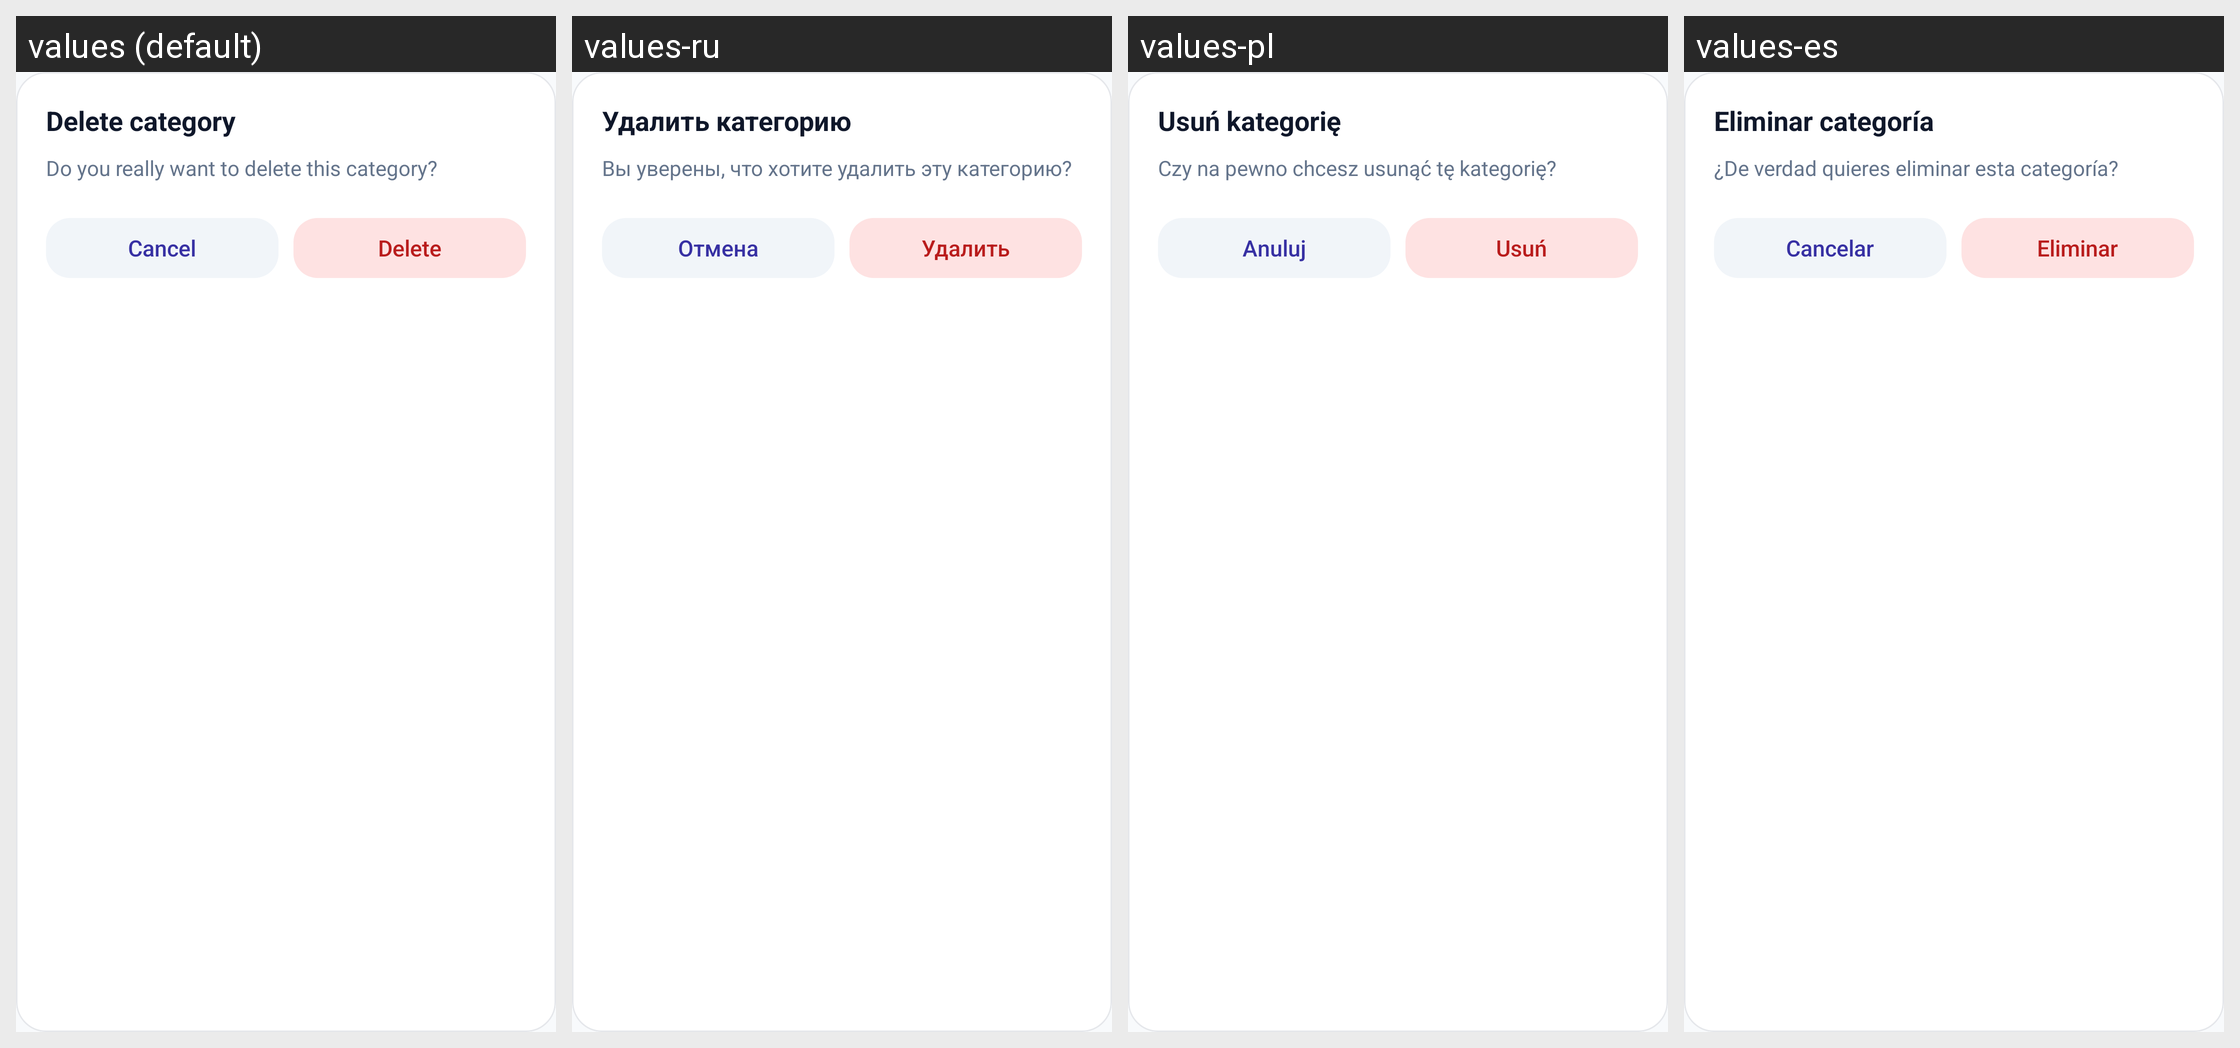

The Android screen above is rendered under several locales of the same app. Produce the string resources it draws, with the default and per-locale values.
Android screen res/layout/bottom_sheet_delete_category.xml rendered under 4 locales, left to right: values (default), values-ru, values-pl, values-es. Device: Nexus 5 (rendered at 1080×1920; each locale shown at half size, 540×960, under a caption strip naming it); theme Theme.BudJet.
Strings drawn on this screen, with the default value and each locale's value (text and hints the layout hard-codes, and strings that could not be matched under every locale, appear in the picture but are not listed):

bottomsheet_delete_category_title
  values: Delete category
  values-ru: Удалить категорию
  values-pl: Usuń kategorię
  values-es: Eliminar categoría

bottomsheet_delete_category_message
  values: Do you really want to delete this category?
  values-ru: Вы уверены, что хотите удалить эту категорию?
  values-pl: Czy na pewno chcesz usunąć tę kategorię?
  values-es: ¿De verdad quieres eliminar esta categoría?

common_cancel
  values: Cancel
  values-ru: Отмена
  values-pl: Anuluj
  values-es: Cancelar

common_delete
  values: Delete
  values-ru: Удалить
  values-pl: Usuń
  values-es: Eliminar
